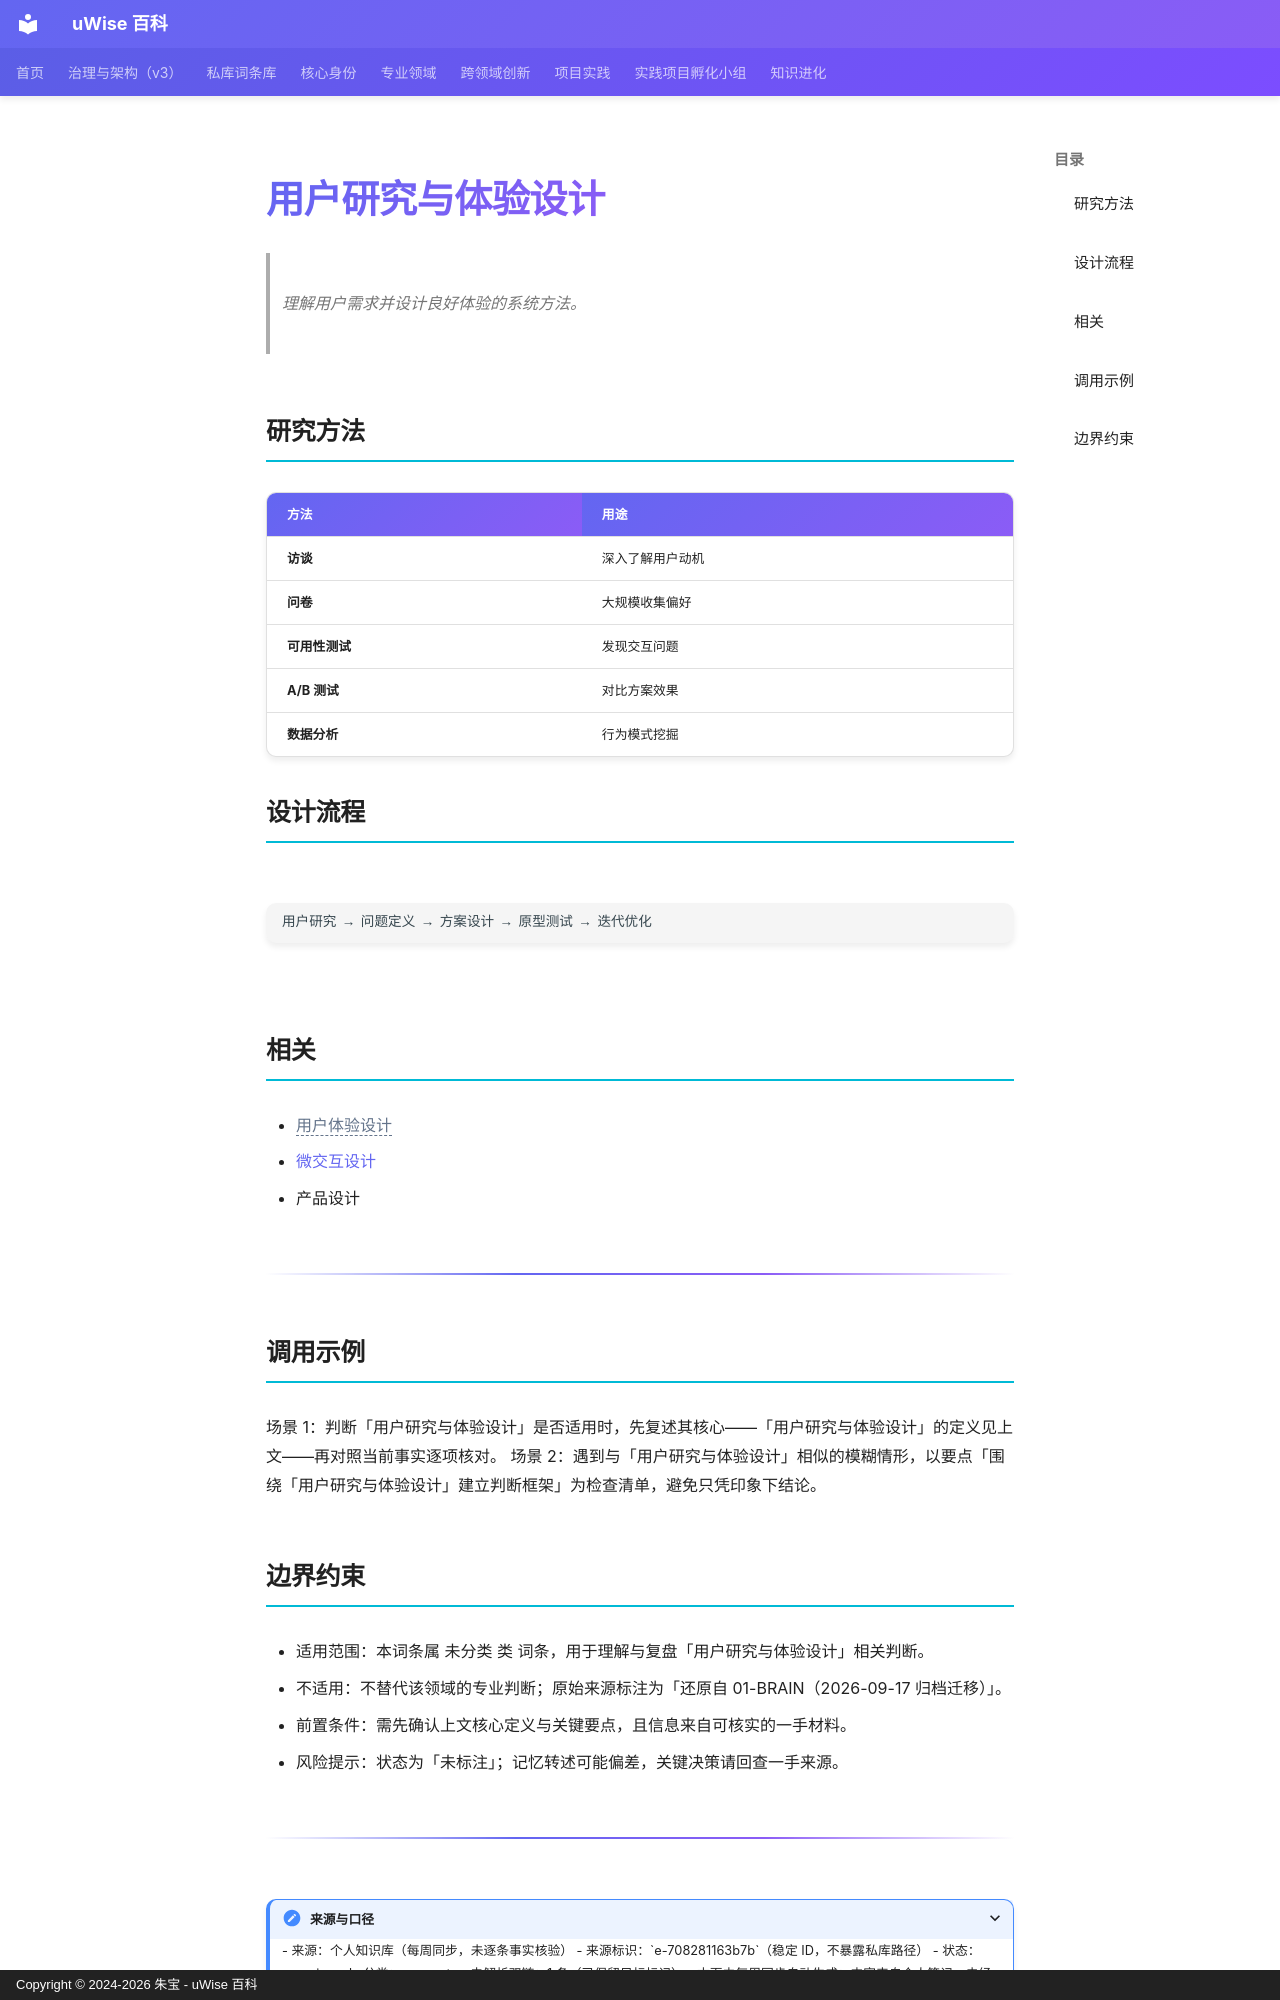

repository: zhubao315/uWise · page: vault-encyclopedia/md-70828116/index.html · generator: mkdocs · copyright: Copyright © 2024-2026 朱宝 - uWise 百科

---
title: "用户研究与体验设计"
description: "理解用户需求并设计良好体验的系统方法。"
---

# 用户研究与体验设计

> 理解用户需求并设计良好体验的系统方法。

## 研究方法

| 方法 | 用途 |
|------|------|
| **访谈** | 深入了解用户动机 |
| **问卷** | 大规模收集偏好 |
| **可用性测试** | 发现交互问题 |
| **A/B 测试** | 对比方案效果 |
| **数据分析** | 行为模式挖掘 |

## 设计流程

```
用户研究 → 问题定义 → 方案设计 → 原型测试 → 迭代优化
```

## 相关

- <span class="uw-unresolved" data-target="用户体验设计" title="未解析的双链目标：用户体验设计">用户体验设计</span>
- [微交互设计](../md-611fa066/)
- 产品设计

---

## 调用示例

场景 1：判断「用户研究与体验设计」是否适用时，先复述其核心——「用户研究与体验设计」的定义见上文——再对照当前事实逐项核对。
场景 2：遇到与「用户研究与体验设计」相似的模糊情形，以要点「围绕「用户研究与体验设计」建立判断框架」为检查清单，避免只凭印象下结论。
